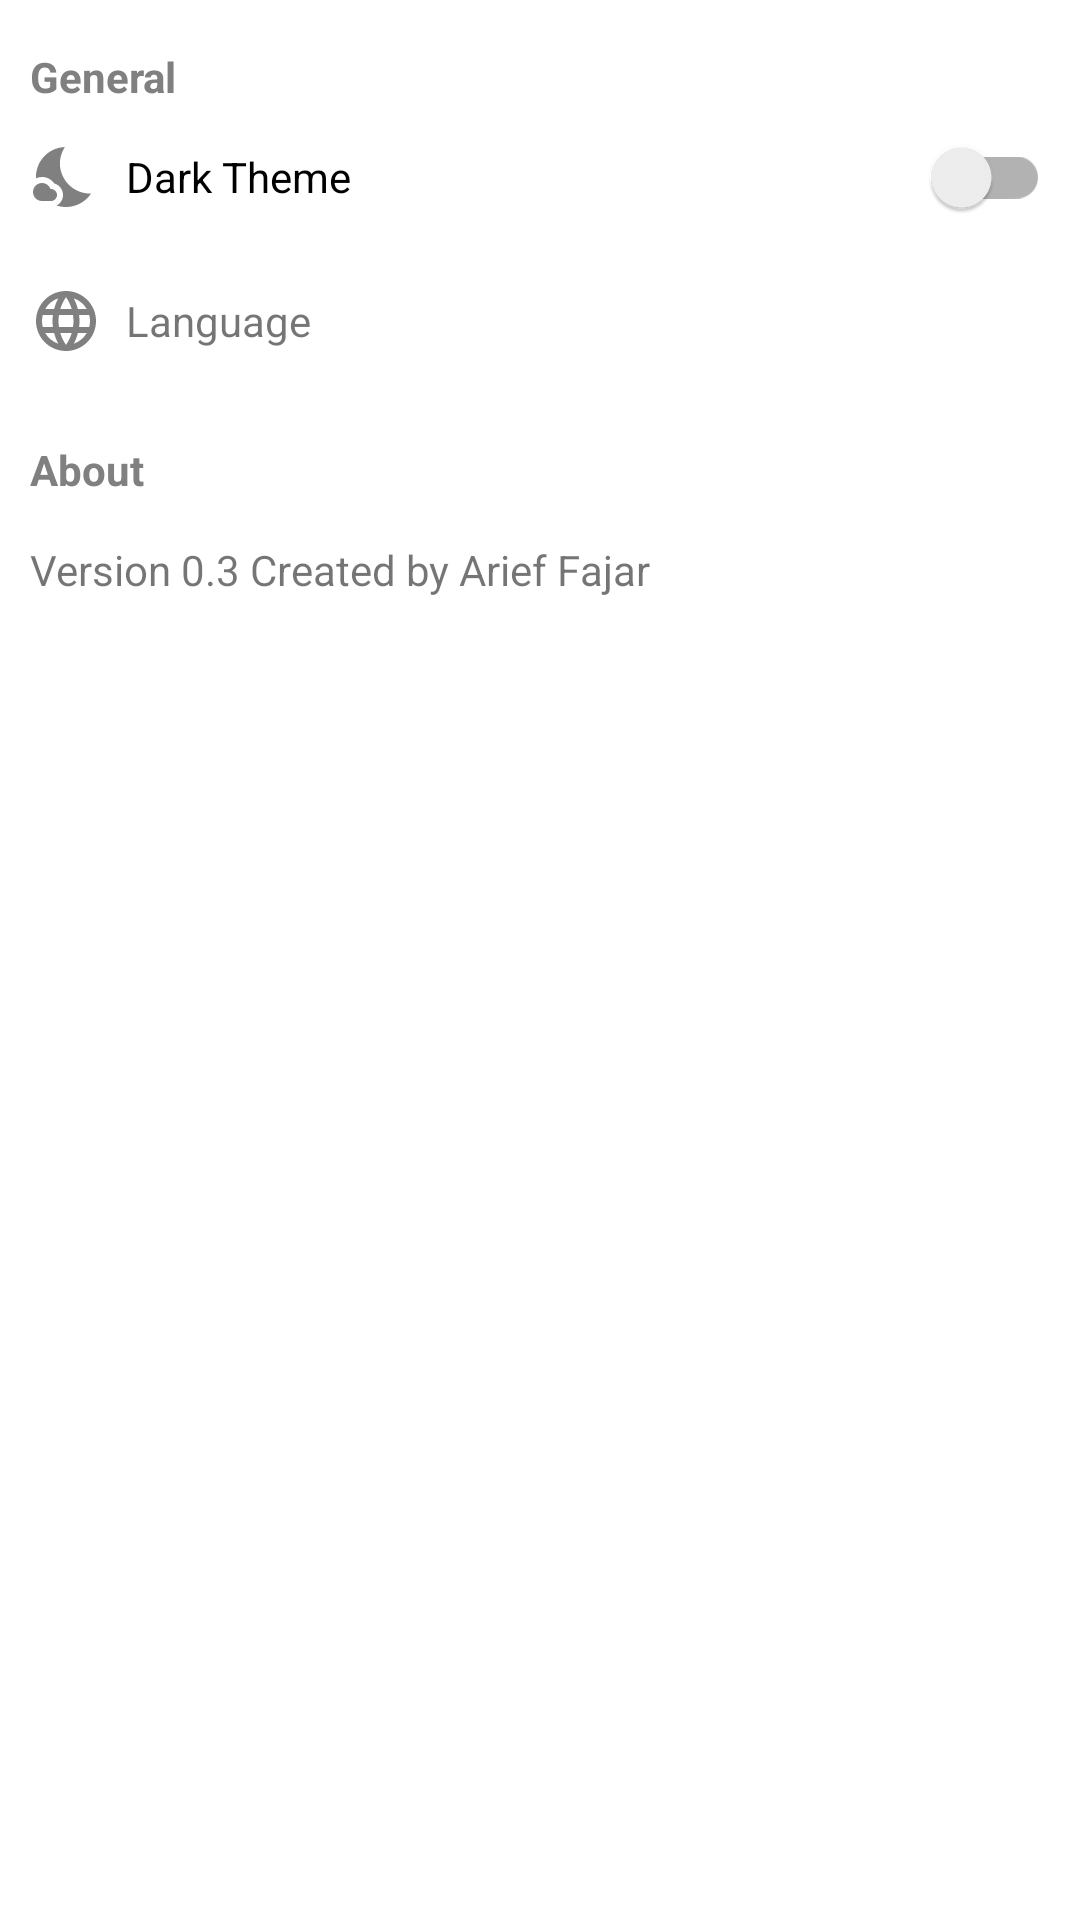

Here is an Android app screen rendered from its layout file. Give the layout XML and the strings, colors and styles it references.
<!-- AndroidManifest.xml: application theme Theme.BFAA_Submission2 -->
<!-- res/layout/activity_settings.xml -->
<?xml version="1.0" encoding="utf-8"?>
<androidx.constraintlayout.widget.ConstraintLayout xmlns:android="http://schemas.android.com/apk/res/android"
    xmlns:app="http://schemas.android.com/apk/res-auto"
    xmlns:tools="http://schemas.android.com/tools"
    android:layout_width="match_parent"
    android:layout_height="match_parent">

    <androidx.appcompat.widget.SwitchCompat
        android:id="@+id/switch_theme"
        android:layout_width="0dp"
        android:layout_height="wrap_content"
        android:drawableStart="@drawable/ic_night"
        android:drawablePadding="8dp"
        android:minHeight="48dp"
        android:padding="10dp"
        android:text="@string/dark_theme"
        app:layout_constraintEnd_toEndOf="parent"
        app:layout_constraintHorizontal_bias="0.0"
        app:layout_constraintStart_toStartOf="parent"
        app:layout_constraintTop_toBottomOf="@+id/tv_general" />

    <TextView
        android:id="@+id/tv_language"
        android:layout_width="0dp"
        android:layout_height="48dp"
        android:background="?attr/selectableItemBackground"
        android:clickable="true"
        android:drawablePadding="8dp"
        android:focusable="true"
        android:gravity="center_vertical"
        android:padding="10dp"
        android:text="@string/language"
        android:textAlignment="gravity"
        app:drawableStartCompat="@drawable/ic_language"
        app:layout_constraintEnd_toEndOf="@+id/switch_theme"
        app:layout_constraintStart_toStartOf="@+id/switch_theme"
        app:layout_constraintTop_toBottomOf="@+id/switch_theme" />

    <TextView
        android:id="@+id/tv_version"
        android:layout_width="0dp"
        android:layout_height="48dp"
        android:clickable="true"
        android:focusable="true"
        android:gravity="center_vertical"
        android:padding="10dp"
        android:text="@string/version"
        android:textAlignment="gravity"
        app:layout_constraintEnd_toEndOf="@+id/switch_theme"
        app:layout_constraintHorizontal_bias="1.0"
        app:layout_constraintStart_toStartOf="@+id/switch_theme"
        app:layout_constraintTop_toBottomOf="@+id/tv_about" />

    <TextView
        android:id="@+id/tv_general"
        android:layout_width="0dp"
        android:layout_height="wrap_content"
        android:layout_marginTop="16dp"
        android:paddingStart="10dp"
        android:text="@string/option_general"
        android:textColor="@color/gray"
        android:textStyle="bold"
        app:layout_constraintEnd_toEndOf="parent"
        app:layout_constraintStart_toStartOf="parent"
        app:layout_constraintTop_toTopOf="parent"
        tools:ignore="RtlSymmetry" />

    <TextView
        android:id="@+id/tv_about"
        android:layout_width="0dp"
        android:layout_height="wrap_content"
        android:layout_marginTop="16dp"
        android:paddingStart="10dp"
        android:text="@string/option_about"
        android:textColor="@color/gray"
        android:textStyle="bold"
        app:layout_constraintEnd_toEndOf="parent"
        app:layout_constraintHorizontal_bias="1.0"
        app:layout_constraintStart_toStartOf="parent"
        app:layout_constraintTop_toBottomOf="@+id/tv_language"
        tools:ignore="RtlSymmetry" />

</androidx.constraintlayout.widget.ConstraintLayout>
<!-- resources referenced by this layout -->
<resources>
  <color name="gray">#808080</color>
  <!-- drawable ic_language (drawable) -->
  <vector xmlns:android="http://schemas.android.com/apk/res/android"
      android:width="24dp"
      android:height="24dp"
      android:viewportWidth="24"
      android:viewportHeight="24"
      android:tint="@color/gray">
    <path
        android:fillColor="@android:color/darker_gray"
        android:pathData="M11.99,2C6.47,2 2,6.48 2,12s4.47,10 9.99,10C17.52,22 22,17.52 22,12S17.52,2 11.99,2zM18.92,8h-2.95c-0.32,-1.25 -0.78,-2.45 -1.38,-3.56 1.84,0.63 3.37,1.91 4.33,3.56zM12,4.04c0.83,1.2 1.48,2.53 1.91,3.96h-3.82c0.43,-1.43 1.08,-2.76 1.91,-3.96zM4.26,14C4.1,13.36 4,12.69 4,12s0.1,-1.36 0.26,-2h3.38c-0.08,0.66 -0.14,1.32 -0.14,2 0,0.68 0.06,1.34 0.14,2L4.26,14zM5.08,16h2.95c0.32,1.25 0.78,2.45 1.38,3.56 -1.84,-0.63 -3.37,-1.9 -4.33,-3.56zM8.03,8L5.08,8c0.96,-1.66 2.49,-2.93 4.33,-3.56C8.81,5.55 8.35,6.75 8.03,8zM12,19.96c-0.83,-1.2 -1.48,-2.53 -1.91,-3.96h3.82c-0.43,1.43 -1.08,2.76 -1.91,3.96zM14.34,14L9.66,14c-0.09,-0.66 -0.16,-1.32 -0.16,-2 0,-0.68 0.07,-1.35 0.16,-2h4.68c0.09,0.65 0.16,1.32 0.16,2 0,0.68 -0.07,1.34 -0.16,2zM14.59,19.56c0.6,-1.11 1.06,-2.31 1.38,-3.56h2.95c-0.96,1.65 -2.49,2.93 -4.33,3.56zM16.36,14c0.08,-0.66 0.14,-1.32 0.14,-2 0,-0.68 -0.06,-1.34 -0.14,-2h3.38c0.16,0.64 0.26,1.31 0.26,2s-0.1,1.36 -0.26,2h-3.38z"/>
  </vector>
  <!-- drawable ic_night (drawable) -->
  <vector android:height="24dp" android:tint="@color/gray"
      android:viewportHeight="24" android:viewportWidth="24"
      android:width="24dp" xmlns:android="http://schemas.android.com/apk/res/android">
      <path android:fillColor="@color/dark" android:pathData="M11.1,12.08C8.77,7.57 10.6,3.6 11.63,2.01C6.27,2.2 1.98,6.59 1.98,12c0,0.14 0.02,0.28 0.02,0.42C2.62,12.15 3.29,12 4,12c1.66,0 3.18,0.83 4.1,2.15C9.77,14.63 11,16.17 11,18c0,1.52 -0.87,2.83 -2.12,3.51c0.98,0.32 2.03,0.5 3.11,0.5c3.5,0 6.58,-1.8 8.37,-4.52C18,17.72 13.38,16.52 11.1,12.08z"/>
      <path android:fillColor="@color/dark" android:pathData="M7,16l-0.18,0C6.4,14.84 5.3,14 4,14c-1.66,0 -3,1.34 -3,3s1.34,3 3,3c0.62,0 2.49,0 3,0c1.1,0 2,-0.9 2,-2C9,16.9 8.1,16 7,16z"/>
  </vector>
  <string name="dark_theme">Dark Theme</string>
  <string name="language">Language</string>
  <string name="option_about">About</string>
  <string name="option_general">General</string>
  <string name="version">Version 0.3 Created by Arief Fajar</string>
  <style name="Theme.BFAA_Submission2" parent="Theme.MaterialComponents.DayNight.DarkActionBar">
          
          <item name="colorPrimary">@color/gray</item>
          <item name="colorPrimaryVariant">@color/gray_dark</item>
          <item name="colorOnPrimary">@color/white</item>
          
          <item name="colorSecondary">@color/gray_light</item>
          <item name="colorSecondaryVariant">@color/gray</item>
          <item name="colorOnSecondary">@color/black</item>
          
          <item name="android:statusBarColor" tools:targetApi="l">?attr/colorPrimaryVariant</item>
          
      </style>
  <color name="dark">#2B2A2A</color>
  <color name="gray_dark">#3D3D3D</color>
  <color name="white">#FFFFFFFF</color>
  <color name="gray_light">#D3D3D3</color>
  <color name="black">#FF000000</color>
</resources>
